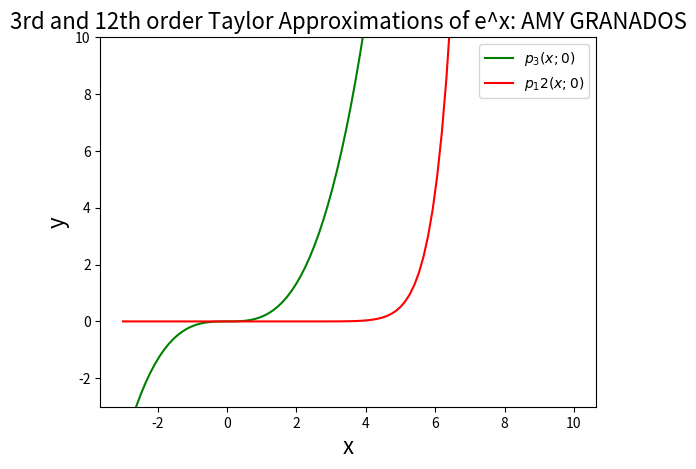

This chart was generated by the following Python code:
#AmyGranados
import numpy as np
import matplotlib.pyplot as plt
import math as m
#below is the equation x^J/J!
# j is the degree to which you need to find to meaning how many times each x has to be mulitplied to
def p_x(x,j):
    result = [1]
    for k in range(1, j+1):
        result = x ** k/ m.factorial(k)
    return result

x = np.linspace(-3,10, 100)

appx3rd = p_x(x,3)
appx12rd = p_x(x,12)

plt.plot(x,appx3rd, color= 'g')
plt.plot(x,appx12rd, color= 'r')
plt.ylim((-3, 10))
plt.xlabel("x", size=16)
plt.ylabel("y", size=16)
plt.title("3rd and 12th order Taylor Approximations of e^x: AMY GRANADOS", size=16)
plt.legend(("$p_3(x;0)$", "$p_12(x;0)$"))
plt.show()

plt.savefig("AmyGranadosHW2Q3.png")






